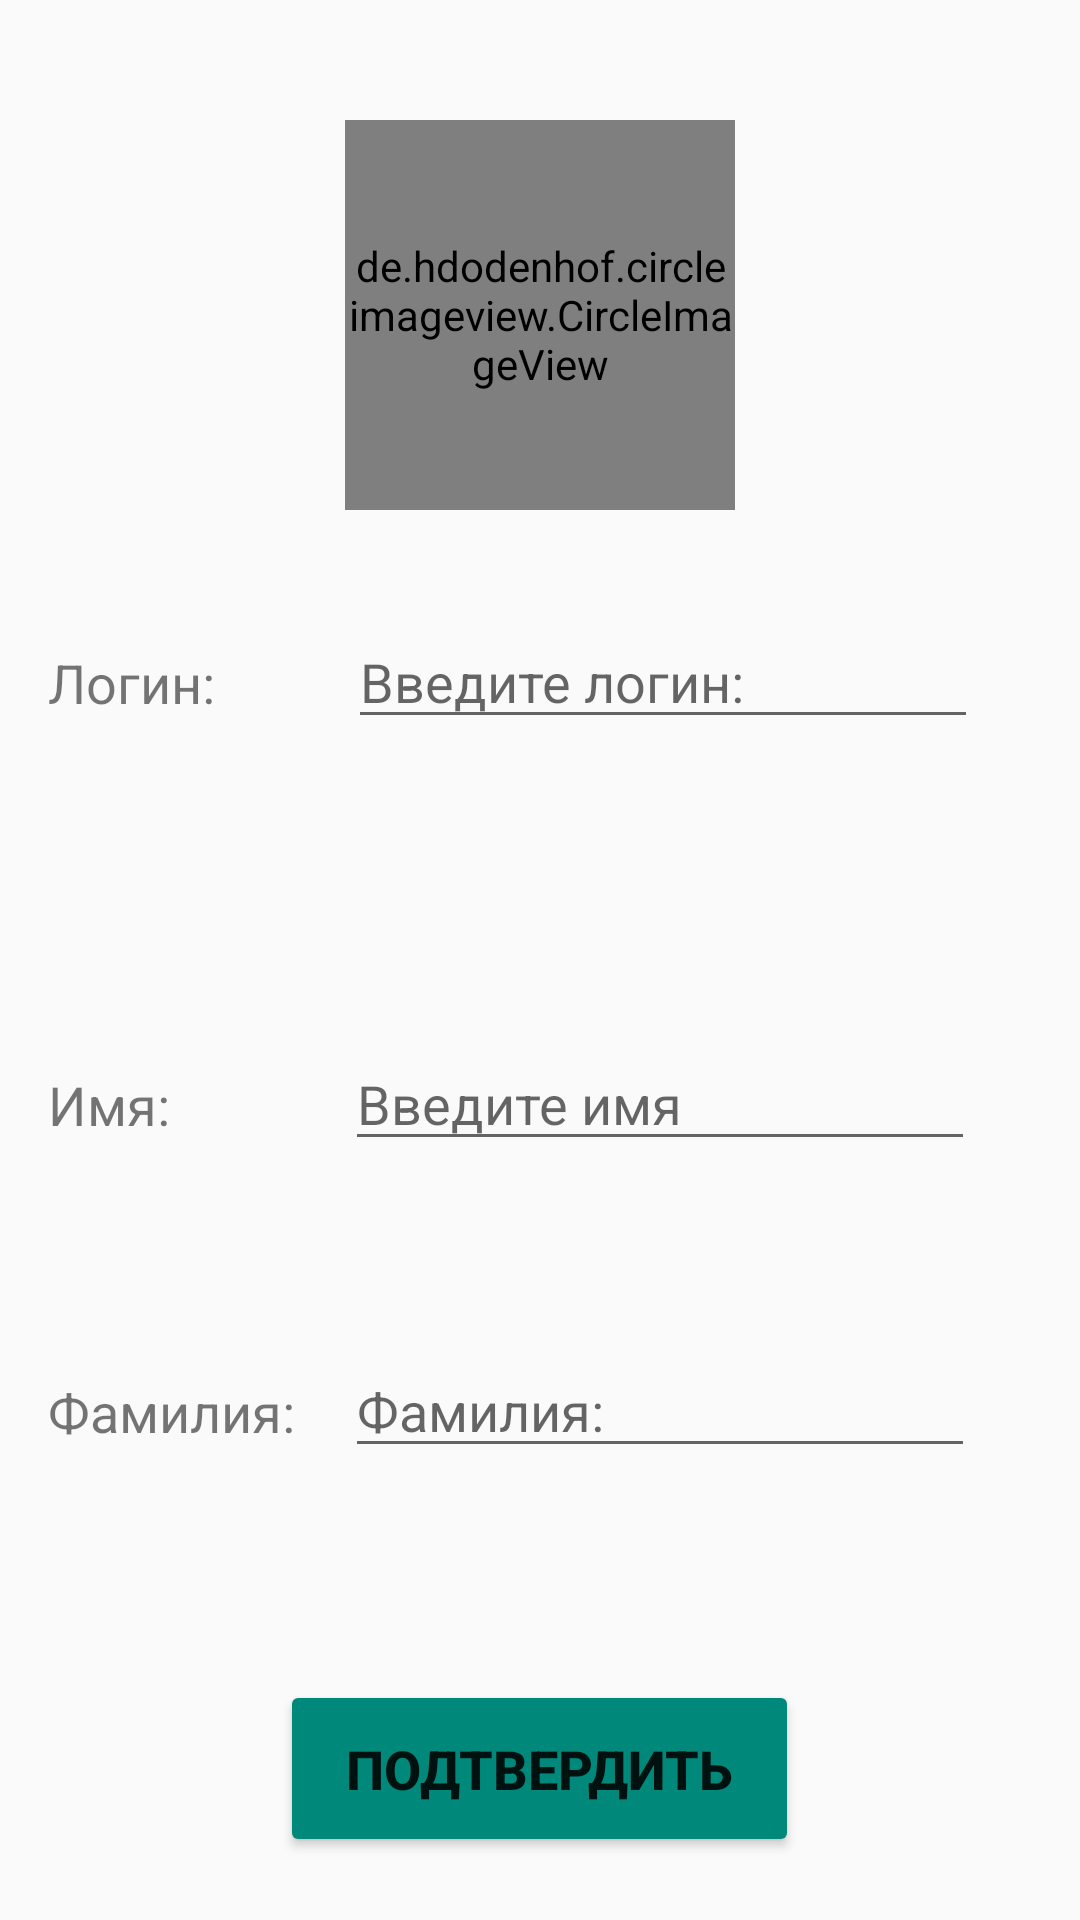

Layout XML and referenced resources for this Android screen:
<!-- AndroidManifest.xml: application theme AppTheme -->
<!-- res/layout/activity_data_change.xml -->
<?xml version="1.0" encoding="utf-8"?>
<RelativeLayout
xmlns:android="http://schemas.android.com/apk/res/android"
    xmlns:app="http://schemas.android.com/apk/res-auto"
    xmlns:tools="http://schemas.android.com/tools"
android:layout_width="match_parent"
android:layout_height="match_parent">

    <TextView
        android:id="@+id/loginField"
        android:layout_width="99dp"
        android:layout_height="45dp"
        android:layout_alignTop="@+id/loginText"
        android:layout_toStartOf="@+id/photo"
        android:layout_toLeftOf="@id/photo"
        android:gravity="center_vertical"
        android:text="@string/login"
        android:textSize="18sp" />

    <TextView
        android:id="@+id/nameField"
        android:layout_width="100dp"
        android:layout_height="45dp"
        android:layout_alignStart="@+id/loginField"
        android:layout_alignTop="@+id/nameText"
        android:gravity="center_vertical"
        android:text="@string/name"
        android:textSize="18sp" />

    <TextView
        android:id="@+id/surnameField"
        android:layout_width="100dp"
        android:layout_height="45dp"
        android:layout_alignParentBottom="true"
        android:layout_alignStart="@+id/loginField"
        android:layout_alignLeft="@id/loginField"
        android:layout_marginBottom="147dp"
        android:gravity="center_vertical"
        android:text="@string/surname"
        android:textSize="18sp" />

    <EditText
        android:id="@+id/loginText"
        android:layout_width="wrap_content"
        android:layout_height="wrap_content"
        android:layout_alignParentTop="true"
        android:layout_marginTop="205dp"
        android:layout_toEndOf="@+id/nameField"
        android:layout_toRightOf="@id/nameField"
        android:ems="10"
        android:hint="@string/enter_login"
        android:inputType="textPersonName"
        android:text="" />

    <EditText
        android:id="@+id/nameText"
        android:layout_width="wrap_content"
        android:layout_height="wrap_content"
        android:layout_alignParentBottom="true"
        android:layout_marginBottom="253dp"
        android:layout_toEndOf="@+id/loginField"
        android:ems="10"
        android:hint="@string/enter_name"
        android:inputType="textPersonName"
        android:text=""
        android:layout_toRightOf="@+id/loginField" />

    <EditText
        android:id="@+id/surnameText"
        android:layout_width="wrap_content"
        android:layout_height="wrap_content"
        android:layout_alignTop="@+id/surnameField"
        android:layout_toEndOf="@+id/loginField"
        android:ems="10"
        android:hint="@string/surname"
        android:inputType="textPersonName"
        android:text=""
        android:layout_toRightOf="@+id/loginField" />

<Button
    android:id="@+id/change"
    android:layout_width="173dp"
    android:layout_height="59dp"
    android:layout_alignParentBottom="true"
    android:layout_centerHorizontal="true"
    android:layout_marginBottom="21dp"
    android:text="@string/confirm"
    android:textSize="18sp"
    android:textStyle="bold" />

    <de.hdodenhof.circleimageview.CircleImageView
        android:id="@+id/photo"
        android:layout_width="130dp"
        android:layout_height="130dp"
        android:layout_alignParentTop="true"
        android:layout_centerHorizontal="true"
        android:layout_marginTop="40dp"
        android:src="@drawable/airat" />

</RelativeLayout>
<!-- resources referenced by this layout -->
<resources>
  <!-- drawable airat: jpg bitmap (drawable, 141221 bytes) -->
  <string name="confirm">Подтвердить</string>
  <string name="enter_login">Введите логин:</string>
  <string name="enter_name">Введите имя</string>
  <string name="login">Логин:</string>
  <string name="name">Имя:</string>
  <string name="surname">Фамилия:</string>
  <style name="AppTheme" parent="Theme.AppCompat.Light.DarkActionBar">
          <item name="colorPrimary">#009688</item>
          <item name="colorPrimaryDark">#00796B</item>
          <item name="colorAccent">#039BE5</item>
          <item name="colorButtonNormal">#00897B</item>
      </style>
</resources>
